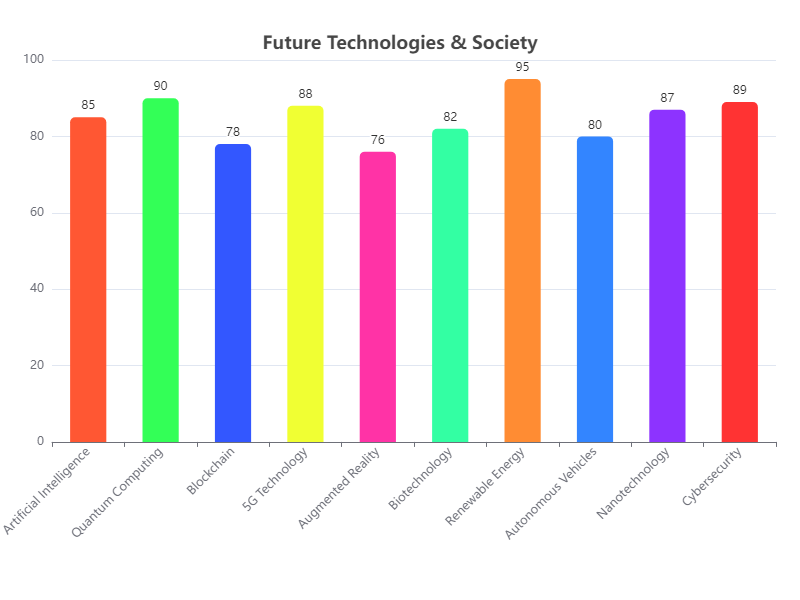

Values plotted in this chart, from the file beside it:
Category, Value
Artificial Intelligence, 85
Quantum Computing, 90
Blockchain, 78
5G Technology, 88
Augmented Reality, 76
Biotechnology, 82
Renewable Energy, 95
Autonomous Vehicles, 80
Nanotechnology, 87
Cybersecurity, 89
